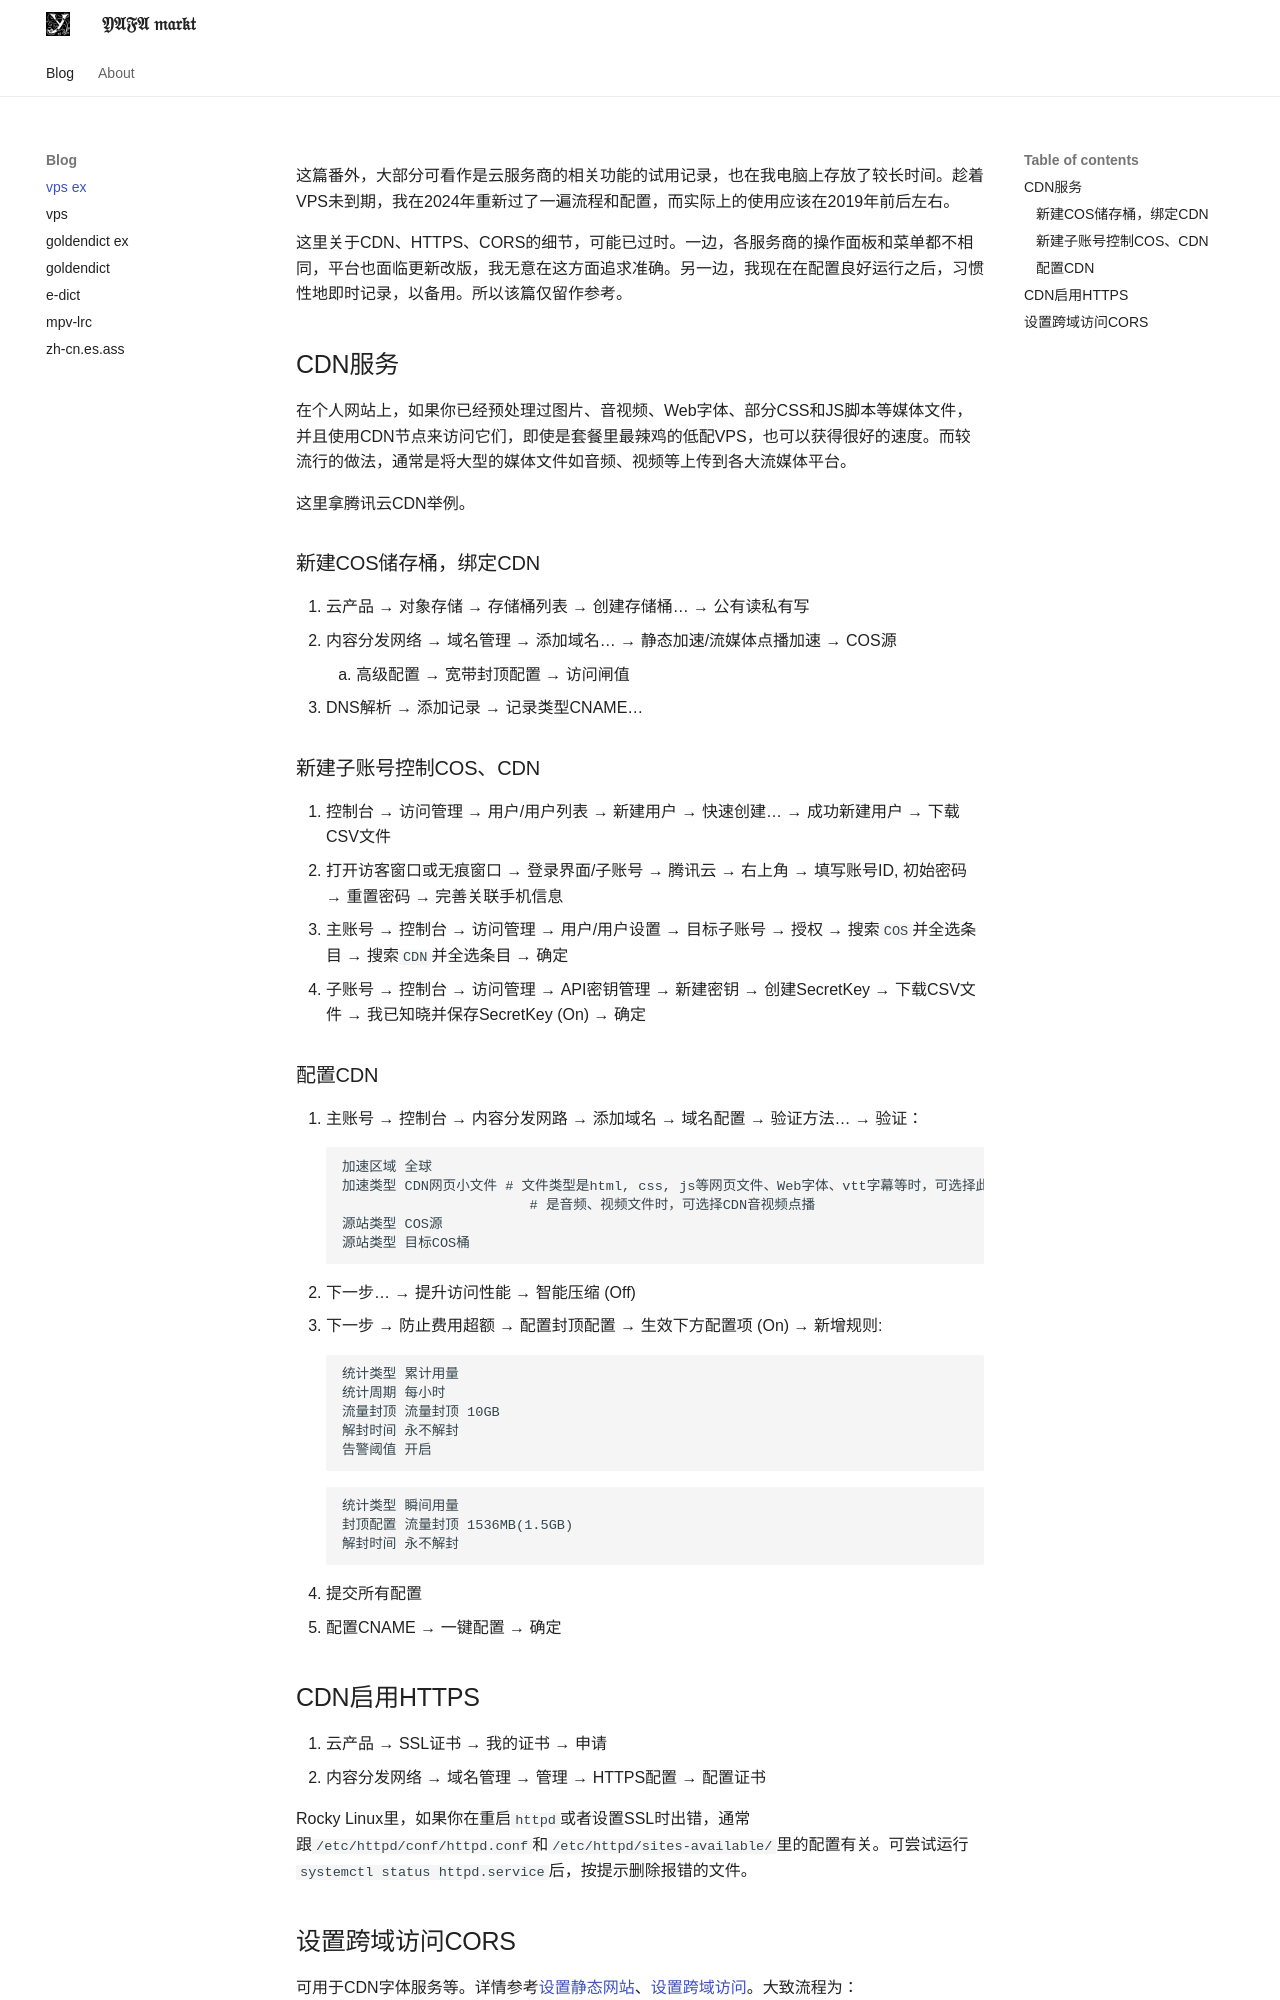

repository: scillidan/YAFA-site · page: blog/deploy-static-web-to-rocky-linux-expand/index.html · generator: mkdocs

---
title: "Rocky Linux部署静态网站·番外"
created: 2024-01-27
modified: 2025-05-13
locale: zh
keywords: >
    VPS, Rocky Linux, COS, CDN, CORS
---

这篇番外，大部分可看作是云服务商的相关功能的试用记录，也在我电脑上存放了较长时间。趁着VPS未到期，我在2024年重新过了一遍流程和配置，而实际上的使用应该在2019年前后左右。

这里关于CDN、HTTPS、CORS的细节，可能已过时。一边，各服务商的操作面板和菜单都不相同，平台也面临更新改版，我无意在这方面追求准确。另一边，我现在在配置良好运行之后，习惯性地即时记录，以备用。所以该篇仅留作参考。

## CDN服务

在个人网站上，如果你已经预处理过图片、音视频、Web字体、部分CSS和JS脚本等媒体文件，并且使用CDN节点来访问它们，即使是套餐里最辣鸡的低配VPS，也可以获得很好的速度。而较流行的做法，通常是将大型的媒体文件如音频、视频等上传到各大流媒体平台。

这里拿腾讯云CDN举例。

### 新建COS储存桶，绑定CDN

1. 云产品 → 对象存储 → 存储桶列表 → 创建存储桶... → 公有读私有写
2. 内容分发网络 → 域名管理 → 添加域名... → 静态加速/流媒体点播加速 → COS源
    1. 高级配置 → 宽带封顶配置 → 访问闸值
3. DNS解析 → 添加记录 → 记录类型CNAME...

### 新建子账号控制COS、CDN

1. 控制台 → 访问管理 → 用户/用户列表 → 新建用户 → 快速创建... → 成功新建用户 → 下载CSV文件
2. 打开访客窗口或无痕窗口 → 登录界面/子账号 → 腾讯云 → 右上角 → 填写账号ID, 初始密码 → 重置密码 → 完善关联手机信息
3. 主账号 → 控制台 → 访问管理 → 用户/用户设置 → 目标子账号 → 授权 → 搜索`COS`并全选条目 → 搜索`CDN`并全选条目 → 确定
4. 子账号 → 控制台 → 访问管理 → API密钥管理 → 新建密钥 → 创建SecretKey → 下载CSV文件 → 我已知晓并保存SecretKey (On) → 确定

### 配置CDN

1. 主账号 → 控制台 → 内容分发网路 → 添加域名 → 域名配置 → 验证方法... → 验证：
    ```
    加速区域 全球
    加速类型 CDN网页小文件 # 文件类型是html, css, js等网页文件、Web字体、vtt字幕等时，可选择此类型
                           # 是音频、视频文件时，可选择CDN音视频点播
    源站类型 COS源
    源站类型 目标COS桶
    ```
2. 下一步... → 提升访问性能 → 智能压缩 (Off)
3. 下一步 → 防止费用超额 → 配置封顶配置 → 生效下方配置项 (On) → 新增规则:
    ```
    统计类型 累计用量
    统计周期 每小时
    流量封顶 流量封顶 10GB
    解封时间 永不解封
    告警阈值 开启
    ```
    ```
    统计类型 瞬间用量
    封顶配置 流量封顶 1536MB(1.5GB)
    解封时间 永不解封
    ```
4. 提交所有配置
5. 配置CNAME → 一键配置 → 确定
